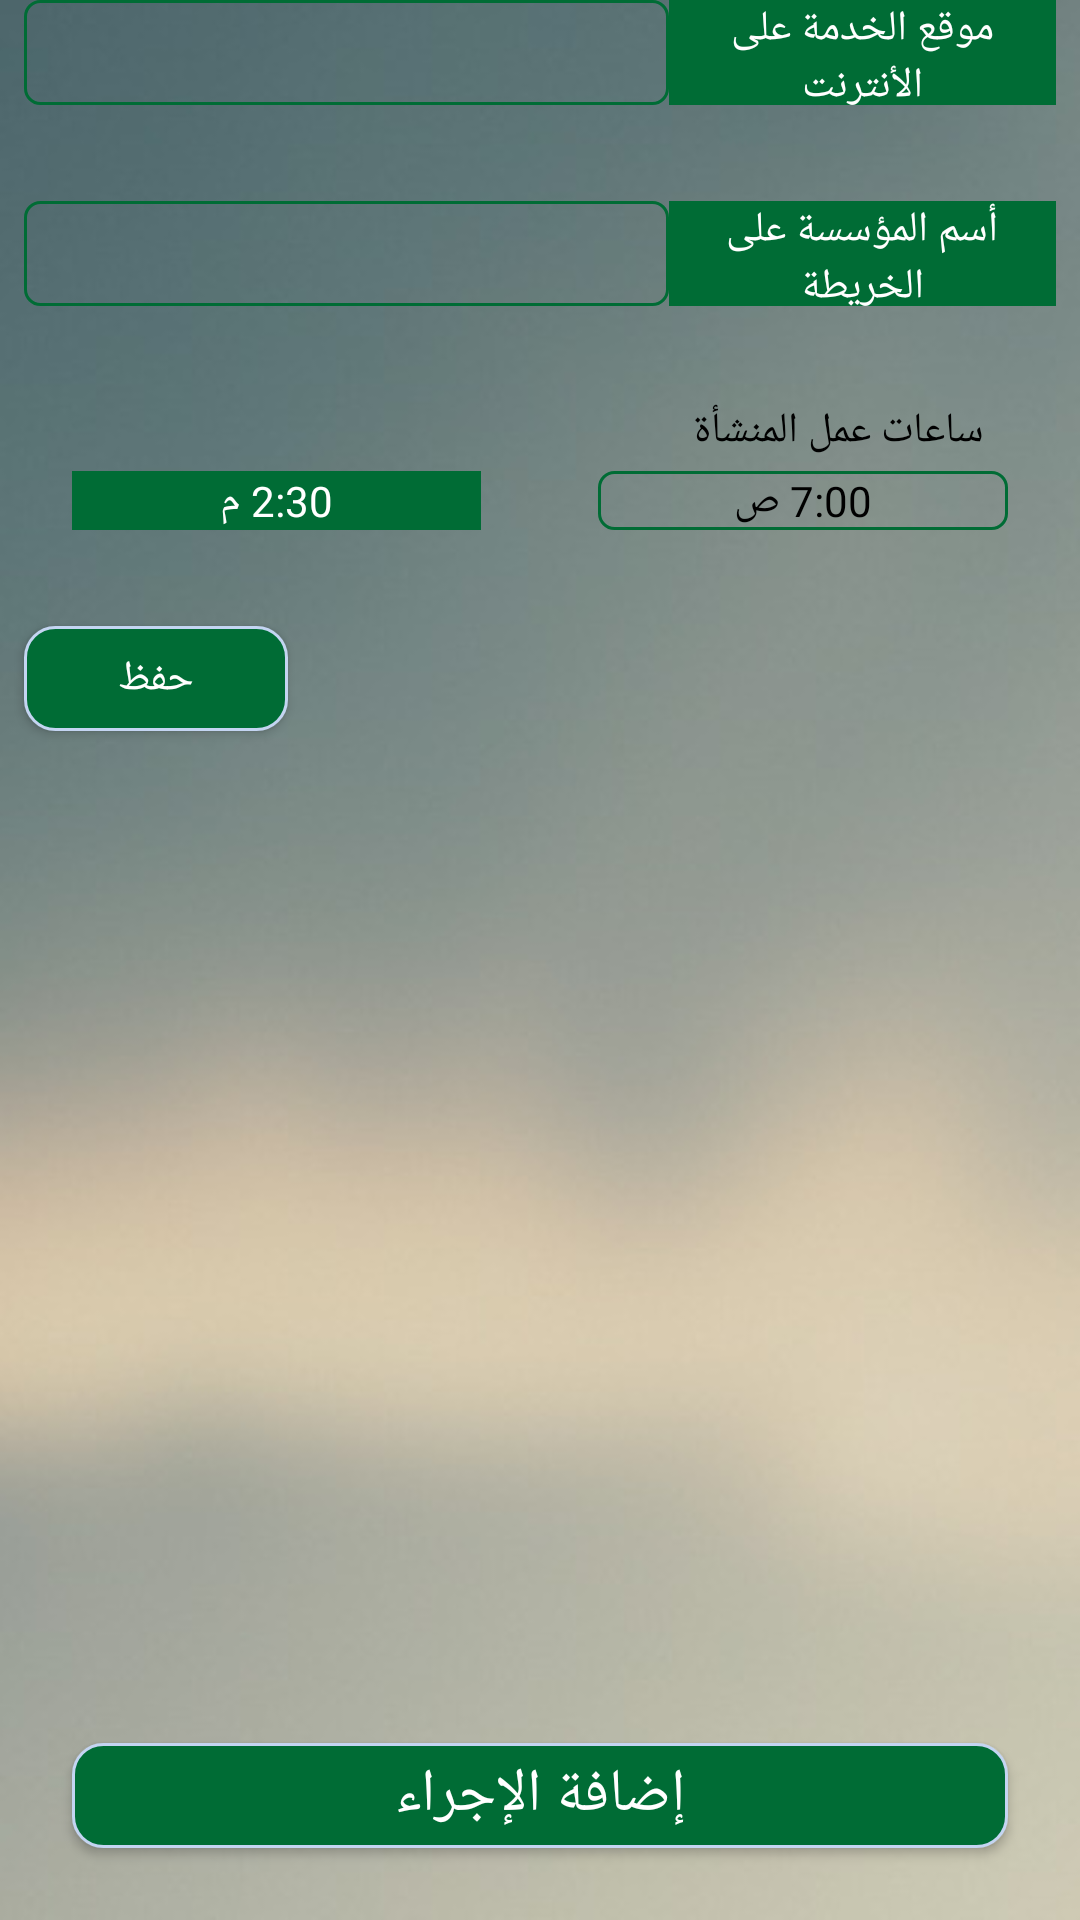

Produce the Android XML layout that renders to this screen, including the resource entries it uses.
<!-- AndroidManifest.xml: application theme AppTheme -->
<!-- res/layout/fragment_place.xml -->
<?xml version="1.0" encoding="utf-8"?>
<android.support.constraint.ConstraintLayout xmlns:android="http://schemas.android.com/apk/res/android"
    xmlns:app="http://schemas.android.com/apk/res-auto"
    xmlns:tools="http://schemas.android.com/tools"
    android:background="@drawable/background"
    android:id="@+id/constraintLayout"
    android:layout_width="match_parent"
    android:layout_height="match_parent">

    <LinearLayout
        android:id="@+id/linear2"
        android:layout_width="match_parent"
        android:layout_height="35dp"
        android:orientation="horizontal"
        android:weightSum="8"
        android:layout_marginTop="32dp"
        android:layout_marginRight="8dp"
        android:layout_marginLeft="8dp"
        app:layout_constraintLeft_toLeftOf="parent"
        app:layout_constraintTop_toBottomOf="@+id/linear1"
        app:layout_constraintRight_toRightOf="parent">


        <EditText
            android:id="@+id/locationET"
            android:layout_width="0dp"
            android:layout_height="35dp"
            android:layout_weight="5"
            android:gravity="center"
            android:background="@drawable/inside_text"
            android:textColor="@android:color/black"/>

        <TextView
            android:layout_width="0dp"
            android:layout_height="match_parent"
            android:layout_weight="3"
            android:gravity="center"
            android:background="@color/primaryColor"
            android:textColor="@android:color/white"
            android:fontFamily="@font/roboto_bold"
            android:text="موقع الخدمة على الأنترنت"/>
    </LinearLayout>

    <LinearLayout
        android:id="@+id/linear3"
        android:layout_width="match_parent"
        android:layout_height="wrap_content"
        android:orientation="horizontal"
        android:weightSum="8"
        android:layout_marginTop="32dp"
        android:layout_marginRight="8dp"
        android:layout_marginLeft="8dp"
        app:layout_constraintLeft_toLeftOf="parent"
        app:layout_constraintTop_toBottomOf="@+id/linear2"
        app:layout_constraintRight_toRightOf="parent">


        <EditText
            android:id="@+id/mapNameET"
            android:layout_width="0dp"
            android:layout_height="35dp"
            android:layout_weight="5"
            android:gravity="center"
            android:background="@drawable/inside_text"
            android:textColor="@android:color/black"/>

        <TextView
            android:layout_width="0dp"
            android:layout_height="match_parent"
            android:layout_weight="3"
            android:gravity="center"
            android:background="@color/primaryColor"
            android:textColor="@android:color/white"
            android:fontFamily="@font/roboto_bold"
            android:text="أسم المؤسسة على الخريطة"/>
    </LinearLayout>

    <TextView
        android:id="@+id/hours"
        android:layout_width="match_parent"
        android:layout_height="wrap_content"
        android:layout_marginTop="32dp"
        android:layout_marginRight="32dp"
        android:layout_marginLeft="8dp"
        app:layout_constraintLeft_toLeftOf="parent"
        app:layout_constraintTop_toBottomOf="@+id/linear3"
        app:layout_constraintRight_toRightOf="parent"
        android:gravity="right|bottom"
        android:text="ساعات عمل المنشأة"
        android:textColor="@android:color/black"/>

    <LinearLayout
        android:id="@+id/linear4"
        android:layout_width="match_parent"
        android:layout_height="wrap_content"
        android:orientation="horizontal"
        android:weightSum="8"
        android:layout_marginTop="4dp"
        android:layout_marginRight="8dp"
        android:layout_marginLeft="8dp"
        app:layout_constraintLeft_toLeftOf="parent"
        app:layout_constraintTop_toBottomOf="@+id/hours"
        app:layout_constraintRight_toRightOf="parent">


        <TextView
            android:id="@+id/to"
            android:layout_width="0dp"
            android:layout_height="wrap_content"
            android:layout_weight="3.5"
            android:gravity="center"
            android:layout_marginLeft="16dp"
            android:text="2:30 م"
            android:background="@drawable/inside_button"
            android:textColor="@android:color/white"
            android:textColorHint="@android:color/white"/>
        <TextView
            android:layout_width="0dp"
            android:layout_height="wrap_content"
            android:layout_weight="1"/>

        <TextView
            android:id="@+id/from"
            android:layout_width="0dp"
            android:layout_height="match_parent"
            android:layout_weight="3.5"
            android:gravity="center"
            android:layout_marginRight="16dp"
            android:text="7:00 ص"
            android:background="@drawable/inside_text"
            android:textColor="@android:color/black"
            android:textColorHint="@android:color/black"/>
    </LinearLayout>


    <Button
        android:layout_marginTop="32dp"
        android:id="@+id/save"
        android:layout_width="wrap_content"
        android:layout_height="35dp"
        android:layout_marginLeft="8dp"
        android:gravity="center"
        app:layout_constraintTop_toBottomOf="@+id/linear4"
        app:layout_constraintLeft_toLeftOf="parent"
        android:background="@drawable/button"
        android:textColor="@android:color/white"
        android:text="حفظ"/>

    <Button
        android:layout_marginTop="32dp"
        android:id="@+id/addService"
        android:layout_width="match_parent"
        android:layout_height="35dp"
        android:layout_marginLeft="8dp"
        android:gravity="center"
        app:layout_constraintBottom_toBottomOf="parent"
        app:layout_constraintLeft_toLeftOf="parent"
        app:layout_constraintRight_toRightOf="parent"
        android:background="@drawable/button"
        android:textColor="@android:color/white"
        android:layout_margin="24dp"
        android:textSize="20sp"
        android:text="إضافة الإجراء"/>

</android.support.constraint.ConstraintLayout>
<!-- resources referenced by this layout -->
<resources>
  <color name="primaryColor">#006c35</color>
  <!-- drawable background: jpg bitmap (drawable, 13374 bytes) -->
  <!-- drawable button (drawable) -->
  <?xml version="1.0" encoding="utf-8"?>
  <shape xmlns:android="http://schemas.android.com/apk/res/android"
      android:shape="rectangle">
      <stroke android:width="1dp"
          android:color="@color/gray" />
      <solid android:color="@color/primaryColor" />
      <corners android:radius="10dp" />
  </shape>
  <!-- drawable inside_button (drawable) -->
  <?xml version="1.0" encoding="utf-8"?>
  <shape xmlns:android="http://schemas.android.com/apk/res/android"
      android:shape="rectangle">
      <stroke android:width="1dp"
          android:color="@color/primaryColor" />
      <solid android:color="@color/primaryColor" />
      <padding android:left="0.5dp"
          android:top="0.5dp"
          android:right="0.5dp"
          android:bottom="0.5dp" />
  </shape>
  <!-- drawable inside_text (drawable) -->
  <?xml version="1.0" encoding="UTF-8"?>
  <shape xmlns:android="http://schemas.android.com/apk/res/android">
      <solid android:color="@android:color/transparent" />
  
      <stroke android:width="1dp"
          android:color="@color/primaryColor" />
  
      <padding android:left="0.5dp"
          android:top="0.5dp"
          android:right="0.5dp"
          android:bottom="0.5dp" />
      <corners android:radius="5dp"/>
  
  </shape>
  <style name="AppTheme" parent="Theme.AppCompat.Light.DarkActionBar">
          
          <item name="colorPrimary">@color/primaryColor</item>
          <item name="colorPrimaryDark">@color/primaryDarkColor</item>
          <item name="colorAccent">@color/gray</item>
      </style>
  <color name="gray">#c4d5f2</color>
  <color name="primaryDarkColor">#00400d</color>
</resources>
